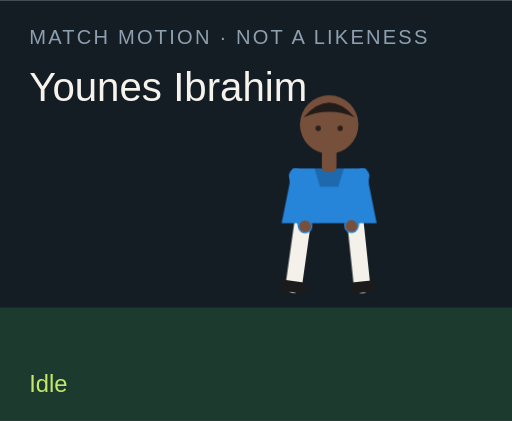
t = 0.00 s
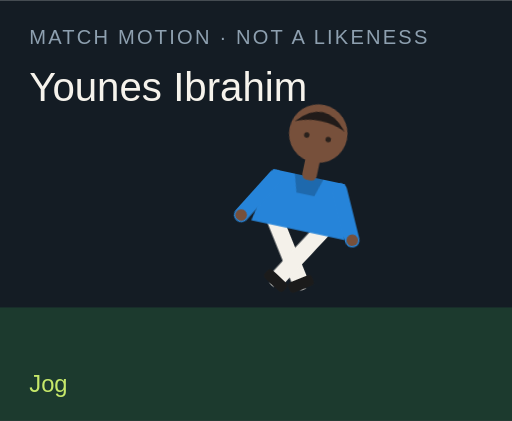
t = 1.50 s
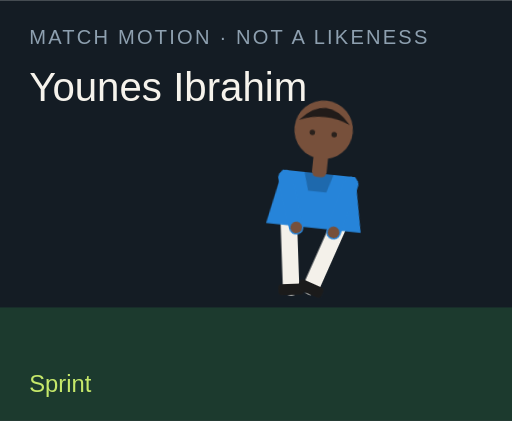
t = 3.00 s
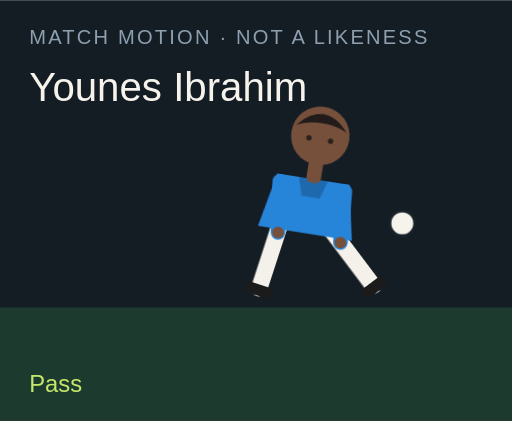
t = 4.50 s
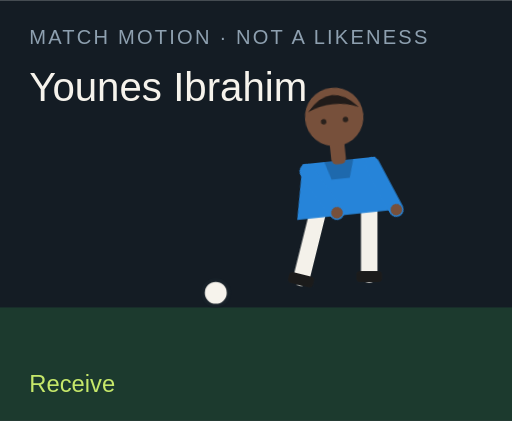
t = 6.00 s
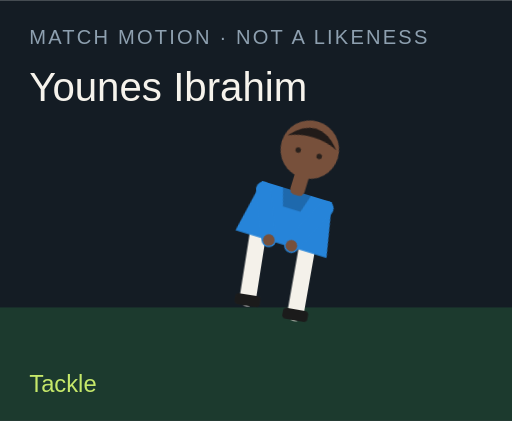
t = 7.50 s

The animated SVG that drew these frames (rendered in a browser with its animation timeline set to each time). Animation: 18 CSS @keyframes rules; one cycle of 9.00 s, repeats indefinitely.

<?xml version="1.0" encoding="UTF-8"?>
<svg xmlns="http://www.w3.org/2000/svg" viewBox="0 0 280 230" role="img">
  <style>@media (prefers-reduced-motion: reduce){animate,animateTransform{display:none}}</style>
  <rect width="280" height="230" fill="#141c24"/>
  <rect y="168" width="280" height="62" fill="#1c3a2e"/>
  <text x="16" y="24" fill="#8ea0b0" font-family="Arial,sans-serif" font-size="11" letter-spacing="1.2">MATCH MOTION · NOT A LIKENESS</text>
  <text x="16" y="55" fill="#f6f3ec" font-family="Impact,sans-serif" font-size="22">Younes Ibrahim</text>
  <circle r="7" fill="#f6f3ec" stroke="#172028" stroke-width="2" id="motion-25908" cx="150" cy="160" opacity="0">
    
    
    
  </circle>
  <g transform="translate(132 40)">
    <g id="motion-25930" transform="rotate(0 48 90)">
      
      <g id="motion-25932" transform="translate(0 0)">
        
        <g transform="translate(34 78)"><g id="motion-25934" transform="rotate(8)"><path d="M0 0 V38" stroke="#f4f1ea" stroke-width="9" stroke-linecap="round"/><rect x="-7" y="36" width="14" height="6" rx="2" fill="#1b1b1b"/></g></g>
        <g transform="translate(62 78)"><g id="motion-25936" transform="rotate(-6)"><path d="M0 0 V38" stroke="#f4f1ea" stroke-width="9" stroke-linecap="round"/><rect x="-7" y="36" width="14" height="6" rx="2" fill="#1b1b1b"/></g></g>
        <path d="M28 52 h40 l6 30 H22 Z" fill="#2684d9"/>
        <path d="M40 52 h16 l-3 10 H43 Z" fill="#000" opacity=".2"/>
        <g transform="translate(30 56)"><g id="motion-25938" transform="rotate(-10)"><path d="M0 0 V28" stroke="#2684d9" stroke-width="8" stroke-linecap="round"/><circle cx="0" cy="28" r="3.2" fill="#77503b"/></g></g>
        <g transform="translate(66 56)"><g id="motion-25940" transform="rotate(12)"><path d="M0 0 V28" stroke="#2684d9" stroke-width="8" stroke-linecap="round"/><circle cx="0" cy="28" r="3.2" fill="#77503b"/></g></g>
        <rect x="44" y="40" width="8" height="14" rx="3" fill="#77503b"/>
        <circle cx="48" cy="28" r="16" fill="#77503b"/>
        <path d="M34 24 Q48 8 62 24 Q48 18 34 24" fill="#211b19"/>
        <circle cx="42" cy="30" r="1.5" fill="#2a211c"/><circle cx="54" cy="30" r="1.5" fill="#2a211c"/>
      </g>
    </g>
  </g>
  <text x="16" y="214" fill="#c6e86a" font-family="Arial,sans-serif" font-size="13" opacity="1" id="motion-25912">Idle</text><text x="16" y="214" fill="#c6e86a" font-family="Arial,sans-serif" font-size="13" opacity="0" id="motion-25914">Jog</text><text x="16" y="214" fill="#c6e86a" font-family="Arial,sans-serif" font-size="13" opacity="0" id="motion-25916">Sprint</text><text x="16" y="214" fill="#c6e86a" font-family="Arial,sans-serif" font-size="13" opacity="0" id="motion-25918">Dribble</text><text x="16" y="214" fill="#c6e86a" font-family="Arial,sans-serif" font-size="13" opacity="0" id="motion-25920">Pass</text><text x="16" y="214" fill="#c6e86a" font-family="Arial,sans-serif" font-size="13" opacity="0" id="motion-25922">Shoot</text><text x="16" y="214" fill="#c6e86a" font-family="Arial,sans-serif" font-size="13" opacity="0" id="motion-25924">Receive</text><text x="16" y="214" fill="#c6e86a" font-family="Arial,sans-serif" font-size="13" opacity="0" id="motion-25926">Tackle</text><text x="16" y="214" fill="#c6e86a" font-family="Arial,sans-serif" font-size="13" opacity="0" id="motion-25928">Arms wide</text>
<style>@keyframes track-25909{0%{cx:150px}11.1%{cx:156px}22.2%{cx:164px}33.300000000000004%{cx:142px}44.4%{cx:190px}55.60000000000001%{cx:250px}66.7%{cx:118px}77.8%{cx:150px}88.9%{cx:150px}100%{cx:150px}}@keyframes track-25910{0%{cy:160px}11.1%{cy:158px}22.2%{cy:154px}33.300000000000004%{cy:156px}44.4%{cy:148px}55.60000000000001%{cy:96px}66.7%{cy:160px}77.8%{cy:160px}88.9%{cy:160px}100%{cy:160px}}@keyframes track-25911{0%{opacity:0}11.1%{opacity:0}22.2%{opacity:0}33.300000000000004%{opacity:1}44.4%{opacity:1}55.60000000000001%{opacity:1}66.7%{opacity:1}77.8%{opacity:0}88.9%{opacity:0}100%{opacity:0}}@keyframes track-25913{0%{opacity:1}11.1%{opacity:0}22.2%{opacity:0}33.300000000000004%{opacity:0}44.4%{opacity:0}55.60000000000001%{opacity:0}66.7%{opacity:0}77.8%{opacity:0}88.9%{opacity:0}100%{opacity:1}}@keyframes track-25915{0%{opacity:0}11.1%{opacity:1}22.2%{opacity:0}33.300000000000004%{opacity:0}44.4%{opacity:0}55.60000000000001%{opacity:0}66.7%{opacity:0}77.8%{opacity:0}88.9%{opacity:0}100%{opacity:0}}@keyframes track-25917{0%{opacity:0}11.1%{opacity:0}22.2%{opacity:1}33.300000000000004%{opacity:0}44.4%{opacity:0}55.60000000000001%{opacity:0}66.7%{opacity:0}77.8%{opacity:0}88.9%{opacity:0}100%{opacity:0}}@keyframes track-25919{0%{opacity:0}11.1%{opacity:0}22.2%{opacity:0}33.300000000000004%{opacity:1}44.4%{opacity:0}55.60000000000001%{opacity:0}66.7%{opacity:0}77.8%{opacity:0}88.9%{opacity:0}100%{opacity:0}}@keyframes track-25921{0%{opacity:0}11.1%{opacity:0}22.2%{opacity:0}33.300000000000004%{opacity:0}44.4%{opacity:1}55.60000000000001%{opacity:0}66.7%{opacity:0}77.8%{opacity:0}88.9%{opacity:0}100%{opacity:0}}@keyframes track-25923{0%{opacity:0}11.1%{opacity:0}22.2%{opacity:0}33.300000000000004%{opacity:0}44.4%{opacity:0}55.60000000000001%{opacity:1}66.7%{opacity:0}77.8%{opacity:0}88.9%{opacity:0}100%{opacity:0}}@keyframes track-25925{0%{opacity:0}11.1%{opacity:0}22.2%{opacity:0}33.300000000000004%{opacity:0}44.4%{opacity:0}55.60000000000001%{opacity:0}66.7%{opacity:1}77.8%{opacity:0}88.9%{opacity:0}100%{opacity:0}}@keyframes track-25927{0%{opacity:0}11.1%{opacity:0}22.2%{opacity:0}33.300000000000004%{opacity:0}44.4%{opacity:0}55.60000000000001%{opacity:0}66.7%{opacity:0}77.8%{opacity:1}88.9%{opacity:0}100%{opacity:0}}@keyframes track-25929{0%{opacity:0}11.1%{opacity:0}22.2%{opacity:0}33.300000000000004%{opacity:0}44.4%{opacity:0}55.60000000000001%{opacity:0}66.7%{opacity:0}77.8%{opacity:0}88.9%{opacity:1}100%{opacity:0}}@keyframes track-25931{0%{transform:rotate(0deg)}11.1%{transform:rotate(8deg)}22.2%{transform:rotate(16deg)}33.300000000000004%{transform:rotate(6deg)}44.4%{transform:rotate(4deg)}55.60000000000001%{transform:rotate(14deg)}66.7%{transform:rotate(-6deg)}77.8%{transform:rotate(34deg)}88.9%{transform:rotate(0deg)}100%{transform:rotate(0deg)}}@keyframes track-25933{0%{transform:translate(0px,0px)}11.1%{transform:translate(0px,-3px)}22.2%{transform:translate(0px,-6px)}33.300000000000004%{transform:translate(0px,-2px)}44.4%{transform:translate(0px,2px)}55.60000000000001%{transform:translate(0px,-4px)}66.7%{transform:translate(0px,1px)}77.8%{transform:translate(0px,10px)}88.9%{transform:translate(0px,-8px)}100%{transform:translate(0px,0px)}}@keyframes track-25935{0%{transform:rotate(8deg)}11.1%{transform:rotate(-26deg)}22.2%{transform:rotate(-42deg)}33.300000000000004%{transform:rotate(-8deg)}44.4%{transform:rotate(6deg)}55.60000000000001%{transform:rotate(12deg)}66.7%{transform:rotate(20deg)}77.8%{transform:rotate(-8deg)}88.9%{transform:rotate(-8deg)}100%{transform:rotate(8deg)}}@keyframes track-25937{0%{transform:rotate(-6deg)}11.1%{transform:rotate(24deg)}22.2%{transform:rotate(38deg)}33.300000000000004%{transform:rotate(18deg)}44.4%{transform:rotate(-38deg)}55.60000000000001%{transform:rotate(-54deg)}66.7%{transform:rotate(6deg)}77.8%{transform:rotate(-22deg)}88.9%{transform:rotate(8deg)}100%{transform:rotate(-6deg)}}@keyframes track-25939{0%{transform:rotate(-10deg)}11.1%{transform:rotate(24deg)}22.2%{transform:rotate(36deg)}33.300000000000004%{transform:rotate(-18deg)}44.4%{transform:rotate(10deg)}55.60000000000001%{transform:rotate(-24deg)}66.7%{transform:rotate(-30deg)}77.8%{transform:rotate(12deg)}88.9%{transform:rotate(-58deg)}100%{transform:rotate(-10deg)}}@keyframes track-25941{0%{transform:rotate(12deg)}11.1%{transform:rotate(-20deg)}22.2%{transform:rotate(-32deg)}33.300000000000004%{transform:rotate(14deg)}44.4%{transform:rotate(-26deg)}55.60000000000001%{transform:rotate(18deg)}66.7%{transform:rotate(-22deg)}77.8%{transform:rotate(-6deg)}88.9%{transform:rotate(58deg)}100%{transform:rotate(12deg)}}@media(prefers-reduced-motion:no-preference){#motion-25908{animation:track-25909 9s linear infinite both,track-25910 9s linear infinite both,track-25911 9s steps(1,end) infinite both}#motion-25912{animation:track-25913 9s steps(1,end) infinite both}#motion-25914{animation:track-25915 9s steps(1,end) infinite both}#motion-25916{animation:track-25917 9s steps(1,end) infinite both}#motion-25918{animation:track-25919 9s steps(1,end) infinite both}#motion-25920{animation:track-25921 9s steps(1,end) infinite both}#motion-25922{animation:track-25923 9s steps(1,end) infinite both}#motion-25924{animation:track-25925 9s steps(1,end) infinite both}#motion-25926{animation:track-25927 9s steps(1,end) infinite both}#motion-25928{animation:track-25929 9s steps(1,end) infinite both}#motion-25930{animation:track-25931 9s linear infinite both}#motion-25932{animation:track-25933 9s linear infinite both}#motion-25934{animation:track-25935 9s linear infinite both}#motion-25936{animation:track-25937 9s linear infinite both}#motion-25938{animation:track-25939 9s linear infinite both}#motion-25940{animation:track-25941 9s linear infinite both}}</style></svg>
